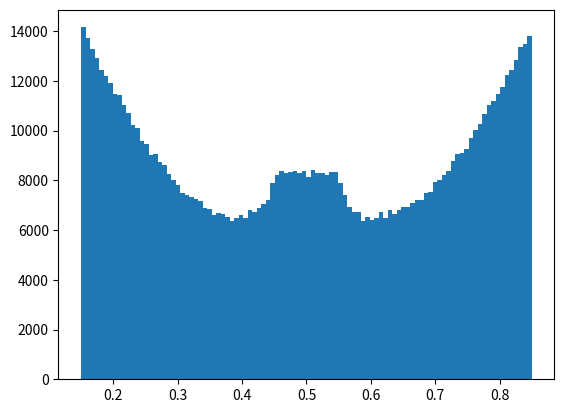

Reproduce this figure in Python. (Note: this script raises an exception after producing the figure.)
import math
import matplotlib.pyplot as plt
import numpy as np

def wall_time(pos_a, vel_a, sigma):
    if vel_a > 0.0:
        del_t = (1.0 - sigma - pos_a) / vel_a
    elif vel_a < 0.0:
        del_t = (pos_a - sigma) / abs(vel_a)
    else:
        del_t = float('inf')
    return del_t

def pair_time(pos_a, vel_a, pos_b, vel_b, sigma):
    del_x = [pos_b[0] - pos_a[0], pos_b[1] - pos_a[1]]
    del_x_sq = del_x[0] ** 2 + del_x[1] ** 2
    del_v = [vel_b[0] - vel_a[0], vel_b[1] - vel_a[1]]
    del_v_sq = del_v[0] ** 2 + del_v[1] ** 2
    scal = del_v[0] * del_x[0] + del_v[1] * del_x[1]
    Upsilon = scal ** 2 - del_v_sq * ( del_x_sq - 4.0 * sigma **2)
    if Upsilon > 0.0 and scal < 0.0:
        del_t = - (scal + math.sqrt(Upsilon)) / del_v_sq
    else:
        del_t = float('inf')
    return del_t

pos = [[0.25, 0.25], [0.75, 0.25], [0.25, 0.75], [0.75, 0.75]]
vel = [[0.21, 0.12], [0.71, 0.18], [-0.23, -0.79], [0.78, 0.1177]]
singles = [(0, 0), (0, 1), (1, 0), (1, 1), (2, 0), (2, 1), (3, 0), (3, 1)]
pairs = [(0, 1), (0, 2), (0, 3), (1, 2), (1, 3), (2, 3)]
sigma = 0.15
t = 0.0
n_events = 500000
#n_events = 5
all_pos = np.zeros([n_events, 4, 2]) 
events = []
for event in range(n_events):
    wall_times = [wall_time(pos[k][l], vel[k][l], sigma) for k, l  in singles]
    pair_times = [pair_time(pos[k], vel[k], pos[l], vel[l], sigma) for k, l in pairs]
    next_event = min(wall_times + pair_times)
    t += next_event
    for k, l in singles: pos[k][l] += vel[k][l] * next_event 
    all_pos[event,:,:] = pos
    if min(wall_times) < min(pair_times):
        collision_disk, direction = singles[wall_times.index(next_event)]
        vel[collision_disk][direction] *= -1.0
    else: 
        a, b = pairs[pair_times.index(next_event)]
        del_x = [pos[b][0] - pos[a][0], pos[b][1] - pos[a][1]]
        abs_x = math.sqrt(del_x[0] ** 2 + del_x[1] ** 2)
        e_perp = [c / abs_x for c in del_x]
        del_v = [vel[b][0] - vel[a][0], vel[b][1] - vel[a][1]]
        scal = del_v[0] * e_perp[0] + del_v[1] * e_perp[1]
        for k in range(2): 
            vel[a][k] += e_perp[k] * scal 
            vel[b][k] -= e_perp[k] * scal 
        events+=[event]
    if event%10000==0:
        print("%.5f%%"%(event/n_events*100))
    #print( 'event', event)
    #print( 'time', t)
    #print( 'pos', pos)
    #print( 'vel', vel)
def hist_data():
    plt.figure()
    plt.hist((np.array(all_pos)[events,:,0].flatten()), bins=100, normed=True)
    plt.xlabel(r'Position $x$')
    plt.ylabel(r'frequency')
    plt.title("Histogram of the x-Position with Molecular events")
    plt.grid()
    plt.show()
hist_data()
